Run: headless pygame with SDL's dummy video driver; simulated clock (each Clock.tick advances the game by its frame time, no real sleeping); random seed 0; keys injected as events and as key.get_pressed() state; no mouse input.
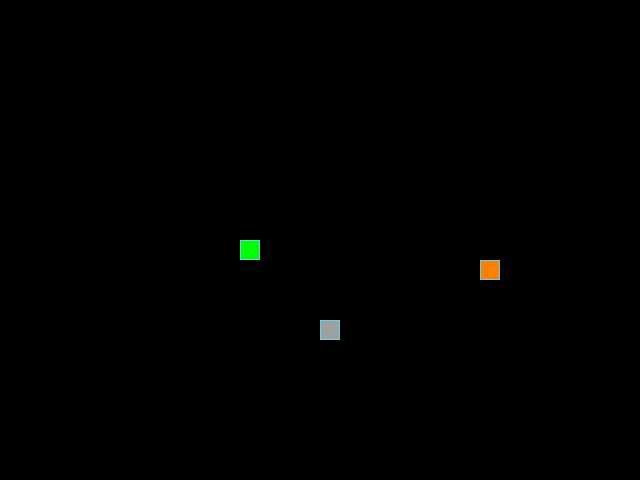
Frame 1 of 4 · flips 1–60 · no input
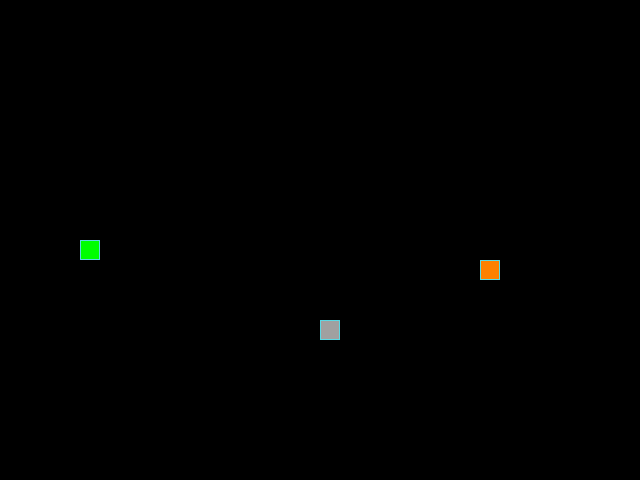
Frame 2 of 4 · flips 61–180 · tapped SPACE, RETURN · held RIGHT (→), D
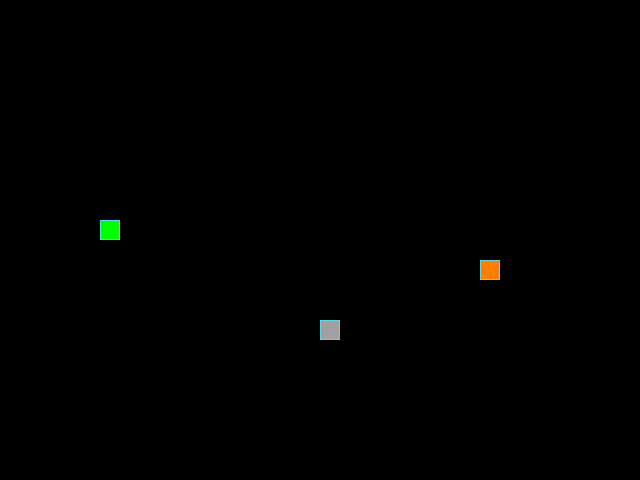
Frame 3 of 4 · flips 181–300 · held DOWN (↓), S
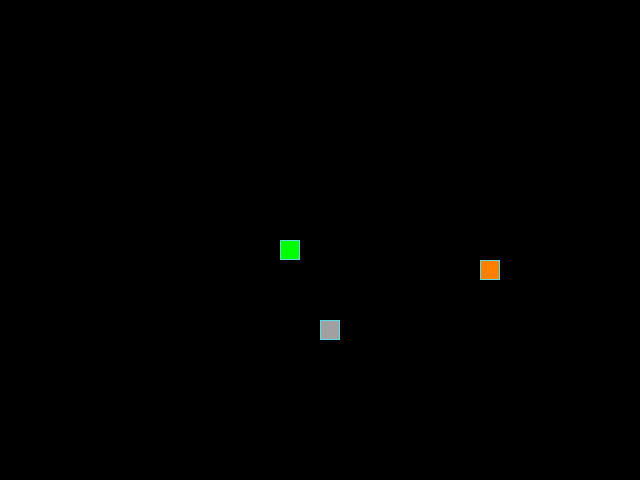
Frame 4 of 4 · flips 301–420 · held LEFT (←), A, UP (↑), W

The pygame program that drew these frames:

from random import choice, randint

import pygame as pg

SCREEN_WIDTH, SCREEN_HEIGHT = 640, 480
GRID_SIZE = 20
GRID_WIDTH = SCREEN_WIDTH // GRID_SIZE
GRID_HEIGHT = SCREEN_HEIGHT // GRID_SIZE
CENTER = ((SCREEN_WIDTH // 2), (SCREEN_HEIGHT // 2))

UP = (0, -1)
DOWN = (0, 1)
LEFT = (-1, 0)
RIGHT = (1, 0)

BOARD_BACKGROUND_COLOR = (0, 0, 0)
BORDER_COLOR = (93, 216, 228)
APPLE_COLOR = (255, 128, 0)
STONE_COLOR = (160, 160, 160)
SNAKE_COLOR = (0, 255, 0)
SPEED = 9

KEY_DICT = {
    (LEFT, pg.K_UP): UP,
    (RIGHT, pg.K_UP): UP,
    (LEFT, pg.K_DOWN): DOWN,
    (RIGHT, pg.K_DOWN): DOWN,
    (UP, pg.K_LEFT): LEFT,
    (DOWN, pg.K_LEFT): LEFT,
    (UP, pg.K_RIGHT): RIGHT,
    (DOWN, pg.K_RIGHT): RIGHT,
}

screen = pg.display.set_mode((SCREEN_WIDTH, SCREEN_HEIGHT), 0, 32)
pg.display.set_caption('Змейка')
clock = pg.time.Clock()


class GameObject:
    """Главный класс игры. Родитель для основных объектов."""

    def __init__(self, position=CENTER, body_color=()):
        """Инициализируем объект."""
        self.position = position
        self.body_color = body_color

    def draw(self):
        """Заявляем функцию. Пока она пустая."""
        raise NotImplementedError('Функция будет реализована'
                                  'в классах наследниках')

    def draw_one(self, pose, color_fill=BOARD_BACKGROUND_COLOR,
                 color_out=BOARD_BACKGROUND_COLOR):
        """Отрисовывает один квадратик"""
        rect = pg.Rect(pose, (GRID_SIZE, GRID_SIZE))
        pg.draw.rect(screen, color_fill, rect)
        pg.draw.rect(screen, color_out, rect, 1)


class Apple(GameObject):
    """Яблочко. Описывает яблоко и действия с ним."""

    def __init__(self, position=(), body_color=APPLE_COLOR):
        """Инициализируем объект класса Яблоко. Позиция рандомная."""
        super().__init__(position, body_color)
        self.randomize_position((CENTER))

    def randomize_position(self, taken_position):
        """Присваивает объекту случайное значение в пределах поля.
        Проверяет пересечение с объектами на поле.
        """
        while True:
            self.position = ((randint(0, GRID_WIDTH - 1) * GRID_SIZE),
                             (randint(0, GRID_HEIGHT - 1) * GRID_SIZE))
            if self.position not in taken_position:
                break

    def draw(self):
        """Отрисовывает яблоко в заданном цвете и позиции."""
        self.draw_one(self.position, self.body_color, BORDER_COLOR)


class Snake(GameObject):
    """Змея собственной персоной. Описывает змею и её поведение."""

    def __init__(self, position=[CENTER], body_color=SNAKE_COLOR):
        """Инициализируем змею."""
        super().__init__(position, body_color)
        self.reset()
        self.direction = RIGHT
        self.next_direction = None

    def update_direction(self):
        """Обновляет направление движения змеи."""
        if self.next_direction:
            self.direction = self.next_direction
            self.next_direction = None

    def move(self):
        """Обновляет позицию змеи. Добавляет голову, удаляет хвост."""
        head = self.get_head_position()
        dx, dy = self.direction
        new_head = ((head[0] + dx * GRID_SIZE) % SCREEN_WIDTH,
                    (head[1] + dy * GRID_SIZE) % SCREEN_HEIGHT)

        if new_head in self.positions[2:]:
            self.reset()
        else:
            self.positions.insert(0, new_head)
            self.last = self.positions[-1]

        if len(self.positions) > self.lenght:
            self.last = self.positions.pop()

    def draw(self):
        """Отрисовывает змею на экране, затирает хвост"""
        for position in self.positions[:-1]:
            # Тут была рекомендация убрать цикл. Но если ее убрать,
            # При обновлении позиция камня, змея теряет свое тело.
            self.draw_one(position, self.body_color, BORDER_COLOR)

        self.draw_one(self.positions[0], self.body_color, BORDER_COLOR)
        if self.last:
            self.draw_one(self.last)

    def get_head_position(self):
        """Возвращает голову змеи. Первый элемент списка."""
        return self.positions[0]

    def reset(self):
        """Сбрасывает змею в начальное состояние после столкновения.
        Рандомно выбирает новое направление.
        """
        self.lenght = 1
        self.last = None
        self.positions = [CENTER]
        self.direction = choice((RIGHT, LEFT, UP, DOWN))
        screen.fill(BOARD_BACKGROUND_COLOR)


def handle_keys(game_object):
    """Управление клавишами"""
    for event in pg.event.get():
        if event.type == pg.QUIT:
            pg.quit()
            raise SystemExit
        elif event.type == pg.KEYDOWN:
            if event.key == pg.K_ESCAPE:
                pg.quit()
                raise SystemExit
            elif (game_object.direction, event.key) in KEY_DICT:
                game_object.next_direction = (
                    KEY_DICT.get((game_object.direction, event.key),
                                 game_object.direction))


def main():
    """Ниже тело основной программы"""
    pg.init()

    apple = Apple()
    snake = Snake()
    stone = Apple(body_color=STONE_COLOR)

    while True:

        clock.tick(SPEED)
        handle_keys(snake)

        if apple.position in snake.positions and snake.lenght % 5 == 0:
            snake.lenght += 1
            apple.randomize_position([*snake.positions, stone.position])
            stone.randomize_position([*snake.positions, apple.position])
            screen.fill(BOARD_BACKGROUND_COLOR)
        elif apple.position in snake.positions:
            snake.lenght += 1
            apple.randomize_position([*snake.positions, stone.position])

        if stone.position in snake.positions:
            snake.reset()

        snake.move()
        snake.update_direction()
        apple.draw()
        snake.draw()
        stone.draw()

        pg.display.update()


if __name__ == '__main__':
    main()
